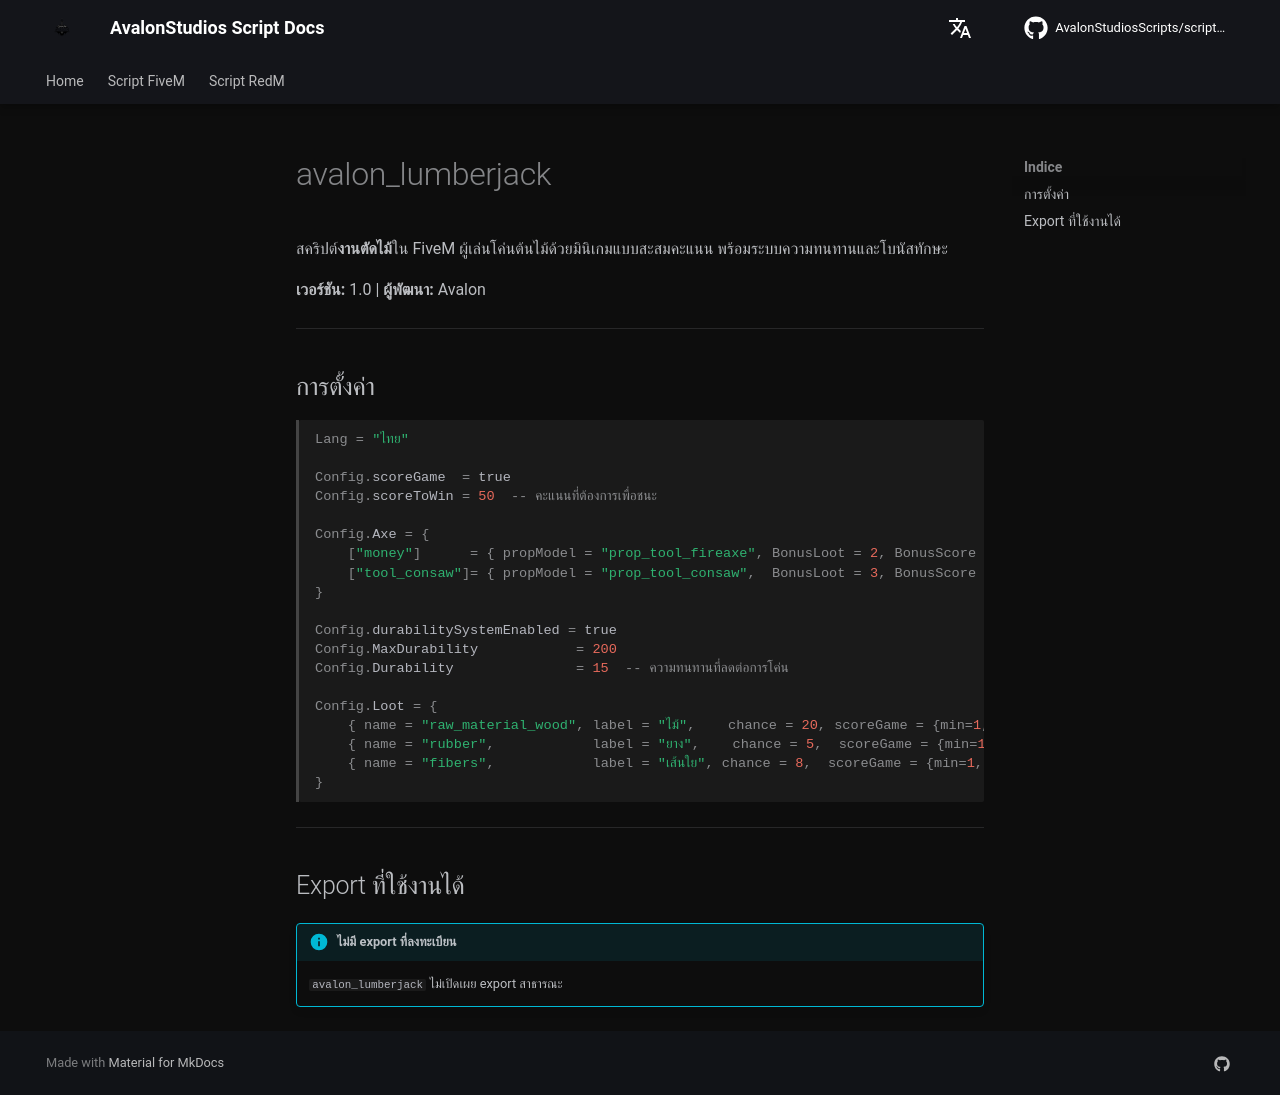

repository: AvalonStudiosScripts/script-docs · page: th/scripts/lumberjack/index.html · generator: mkdocs

# avalon_lumberjack

สคริปต์**งานตัดไม้**ใน FiveM ผู้เล่นโค่นต้นไม้ด้วยมินิเกมแบบสะสมคะแนน พร้อมระบบความทนทานและโบนัสทักษะ

**เวอร์ชัน:** 1.0 | **ผู้พัฒนา:** Avalon

---

## การตั้งค่า

```lua
Lang = "ไทย"

Config.scoreGame  = true
Config.scoreToWin = 50  -- คะแนนที่ต้องการเพื่อชนะ

Config.Axe = {
    ["money"]      = { propModel = "prop_tool_fireaxe", BonusLoot = 2, BonusScore = 1 },
    ["tool_consaw"]= { propModel = "prop_tool_consaw",  BonusLoot = 3, BonusScore = 2 },
}

Config.durabilitySystemEnabled = true
Config.MaxDurability            = 200
Config.Durability               = 15  -- ความทนทานที่ลดต่อการโค่น

Config.Loot = {
    { name = "raw_material_wood", label = "ไม้",    chance = 20, scoreGame = {min=1, max=5} },
    { name = "rubber",            label = "ยาง",    chance = 5,  scoreGame = {min=1, max=5} },
    { name = "fibers",            label = "เส้นใย", chance = 8,  scoreGame = {min=1, max=5} },
}
```

---

## Export ที่ใช้งานได้

!!! info "ไม่มี export ที่ลงทะเบียน"
    `avalon_lumberjack` ไม่เปิดเผย export สาธารณะ
